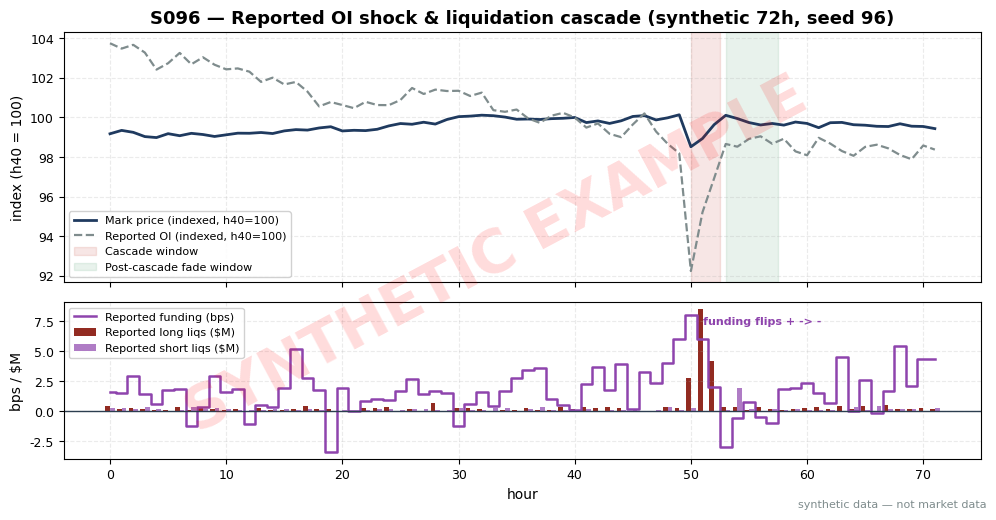

Here is the Python script that generated this plot: (Note: this script raises an exception after producing the figure.)
import matplotlib
matplotlib.use("Agg")  # headless render on the Mac/VM
import matplotlib.pyplot as plt
import numpy as np

# ---- HOUSE STYLE (do not restyle) ----
plt.rcParams.update({
    "figure.figsize": (10, 5.2),
    "figure.dpi": 150,
    "savefig.dpi": 150,
    "font.family": "DejaVu Sans",
    "font.size": 10,
    "axes.titlesize": 13,
    "axes.titleweight": "bold",
    "axes.labelsize": 10,
    "axes.grid": True,
    "grid.alpha": 0.25,
    "grid.linestyle": "--",
    "xtick.labelsize": 9,
    "ytick.labelsize": 9,
    "legend.fontsize": 9,
    "legend.framealpha": 0.9,
})
PALETTE = {
    "price":   "#1f3a5f",  # dark navy — primary price/equity line
    "signal":  "#c0392b",  # red — signal / entries
    "signal2": "#8e44ad",  # purple — secondary signal
    "volume":  "#7f8c8d",  # grey — volume bars
    "band":    "#aed6f1",  # light blue — bands / fill
    "profit":  "#1e8449",  # green — profits / long
    "loss":    "#922b21",  # dark red — losses / short
    "zero":    "#2c3e50",  # baseline
}

# ---- SYNTHETIC 72-HOUR WINDOW (seed 96) ----
# Cascade designed at hours 50-52: mark price -3.5%, reported OI -10%,
# reported long liquidations spike, reported funding flips sign; partial
# recovery hours 53-57 (the post-cascade fade window).
rng = np.random.default_rng(96)
T = 72
hours = np.arange(T)

price = 100.0 + np.cumsum(rng.normal(0.0, 0.12, T))
price[50] -= 1.8
price[51] -= 1.2
price[52] -= 0.5
price[53:58] += np.array([0.25, 0.30, 0.20, 0.15, 0.10])

oi = 1.0 + np.cumsum(rng.normal(0.0, 0.004, T))      # reported OI, $B synthetic
oi[50] -= 0.060
oi[51] -= 0.030
oi[52] -= 0.015

fund = np.clip(rng.normal(0.00015, 0.00020, T), -0.002, 0.002)  # reported funding
fund[48] = 0.00040
fund[49] = 0.00060
fund[50] = 0.00080
fund[51] = 0.00060
fund[52] = 0.00020
fund[53] = -0.00030

liq_long = np.abs(rng.normal(0.20, 0.15, T))          # reported long liqs, $M
liq_long[50] = 2.8
liq_long[51] = 8.5
liq_long[52] = 4.2
liq_short = np.abs(rng.normal(0.15, 0.10, T))         # reported short liqs, $M
liq_short[54] = 1.9

# print the worked-example window (hours 45-56) for pasting into S4's table
print("hr | price | rpt_OI($B) | rpt_fund | rpt_long_liq($M) | rpt_short_liq($M)")
for h in range(45, 57):
    print(f"{h:>2} | {price[h]:6.2f} | {oi[h]:10.3f} | {fund[h]:+8.5f} |"
          f" {liq_long[h]:17.2f} | {liq_short[h]:18.2f}")

fig, (ax1, ax2) = plt.subplots(2, 1, figsize=(10, 5.2), sharex=True,
                               gridspec_kw={"height_ratios": [1.6, 1]})

px0, oi0 = price[40], oi[40]
ax1.plot(hours, 100.0 * price / px0, color=PALETTE["price"], linewidth=2,
         label="Mark price (indexed, h40=100)")
ax1.plot(hours, 100.0 * oi / oi0, color=PALETTE["volume"], linewidth=1.6,
         linestyle="--", label="Reported OI (indexed, h40=100)")
ax1.axvspan(50, 52.5, color=PALETTE["signal"], alpha=0.12, label="Cascade window")
ax1.axvspan(53, 57.5, color=PALETTE["profit"], alpha=0.10, label="Post-cascade fade window")
ax1.set_title("S096 — Reported OI shock & liquidation cascade (synthetic 72h, seed 96)")
ax1.set_ylabel("index (h40 = 100)")
ax1.legend(loc="lower left", fontsize=8)

ax2.step(hours, 1e4 * fund, where="mid", color=PALETTE["signal2"], linewidth=1.8,
         label="Reported funding (bps)")
ax2.bar(hours - 0.2, liq_long, width=0.4, color=PALETTE["loss"],
        label="Reported long liqs ($M)")
ax2.bar(hours + 0.2, liq_short, width=0.4, color=PALETTE["signal2"], alpha=0.7,
        label="Reported short liqs ($M)")
ax2.axhline(0, color=PALETTE["zero"], linewidth=1)
ax2.set_xlabel("hour")
ax2.set_ylabel("bps / $M")
ax2.legend(loc="upper left", fontsize=8)
ax2.text(51, max(liq_long) * 0.85, "funding flips + -> -",
         fontsize=8, color=PALETTE["signal2"], weight="bold")

# ---- SYNTHETIC WATERMARK (mandatory) ----
fig = plt.gcf()
fig.text(0.5, 0.5, "SYNTHETIC EXAMPLE", fontsize=42, color="red", alpha=0.14,
         ha="center", va="center", rotation=28, weight="bold", zorder=10)
fig.text(0.99, 0.01, "synthetic data — not market data", fontsize=8, color="#7f8c8d",
         ha="right", va="bottom")
plt.tight_layout()
plt.savefig("images/S096_example.png", bbox_inches="tight")
plt.close()
print("S096 chart written")
